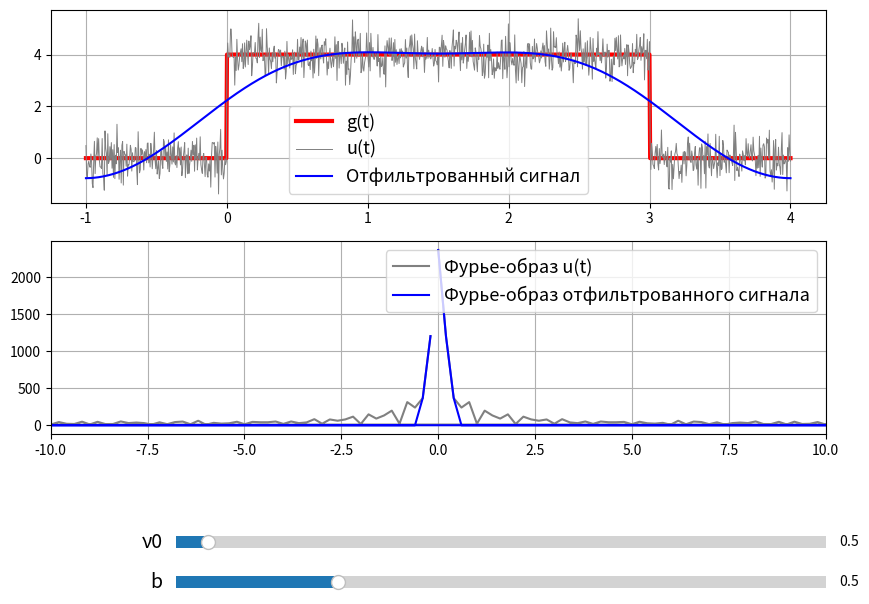

Recreate this plot in Python.
import numpy as np
import matplotlib.pyplot as plt
from scipy.fft import fft, ifft, fftfreq
from matplotlib.widgets import Slider

# Параметры сигнала
a = 4
t1 = 0
t2 = 3
b_init = 0.5  # Начальное значение параметра шума
c = 0.0
d = 2

# Временная ось
t = np.linspace(t1 - 1, t2 + 1, 1000)  # Увеличиваем количество точек

# Определение сигнала g(t)
def g(t):
    return np.where((t1 <= t) & (t <= t2), a, 0)

# Шум xi(t)
def xi(t):
    return np.random.normal(0, 1, size=len(t))  # Гауссов шум с нулевым средним

# Зашумленный сигнал u(t)
def u(t, b):
    return g(t) + b * xi(t) + c * np.sin(d * t)

# Фурье-образ сигнала u(t)
def U(t, u_t):
    n = len(t)
    dt = t[1] - t[0]  # Шаг по времени
    freqs = fftfreq(n, dt)  # Частоты
    fft_values = fft(u_t)  # Фурье-образ
    return freqs, fft_values

# Фильтр низких частот
def low_pass_filter(freqs, nu0):
    return np.where(np.abs(freqs) <= nu0, 1, 0)

# Применение фильтра и обратное преобразование Фурье
def filtered_signal(t, u_t, nu0):
    freqs, fft_values = U(t, u_t)
    filter_values = low_pass_filter(freqs, nu0)
    filtered_fft = fft_values * filter_values
    return ifft(filtered_fft).real  # Обратное преобразование Фурье

# Создание графиков
fig, (ax1, ax2) = plt.subplots(2, 1, figsize=(10, 8))
plt.subplots_adjust(bottom=0.35)  # Оставляем место для слайдеров

# Начальное значение nu0
nu0_init = 0.5

# Построение начального графика сигналов
u_t = u(t, b_init)
filtered_u_t = filtered_signal(t, u_t, nu0_init)
l1, = ax1.plot(t, g(t), 'r', label='g(t)', linewidth=3)
l2, = ax1.plot(t, u_t, 'gray', label='u(t)', linewidth=0.7)
l3, = ax1.plot(t, filtered_u_t, 'b', label='Отфильтрованный сигнал')
ax1.legend(fontsize=13) 
ax1.grid()

# Построение начального графика Фурье-образов
freqs, fft_u = U(t, u_t)
_, fft_filtered = U(t, filtered_u_t)
l4, = ax2.plot(freqs, np.abs(fft_u), 'gray', label='Фурье-образ u(t)')
l5, = ax2.plot(freqs, np.abs(fft_filtered), 'b', label='Фурье-образ отфильтрованного сигнала')
ax2.legend(fontsize=13) 
ax2.grid()
ax2.set_xlim([-10, 10])  # Ограничиваем диапазон частот для наглядности

# Создание слайдера для nu0
ax_nu0 = plt.axes([0.25, 0.2, 0.65, 0.03])
nu0_slider = Slider(ax_nu0, 'ν0', 0.0, 10, valinit=nu0_init)
nu0_slider.label.set_fontsize(14)
# Создание слайдера для b
ax_b = plt.axes([0.25, 0.15, 0.65, 0.03])
b_slider = Slider(ax_b, 'b', 0.0, 2.0, valinit=b_init)
b_slider.label.set_fontsize(14)
# Функция обновления графиков при изменении слайдеров
def update(val):
    nu0 = nu0_slider.val
    b = b_slider.val
    
    # Пересчитываем сигнал u(t) с новым значением b
    u_t = u(t, b)
    filtered_u_t = filtered_signal(t, u_t, nu0)
    
    # Обновление первого графика (сигналы)
    l2.set_ydata(u_t)
    l3.set_ydata(filtered_u_t)
    
    # Обновление второго графика (Фурье-образы)
    freqs, fft_u = U(t, u_t)
    _, fft_filtered = U(t, filtered_u_t)
    l4.set_ydata(np.abs(fft_u))
    l5.set_ydata(np.abs(fft_filtered))
    
    # Динамическое обновление диапазона частот
    ax2.set_xlim([-nu0 * 2, nu0 * 2])
    
    fig.canvas.draw_idle()

# Привязка слайдеров к функции обновления
nu0_slider.on_changed(update)
b_slider.on_changed(update)

plt.show()